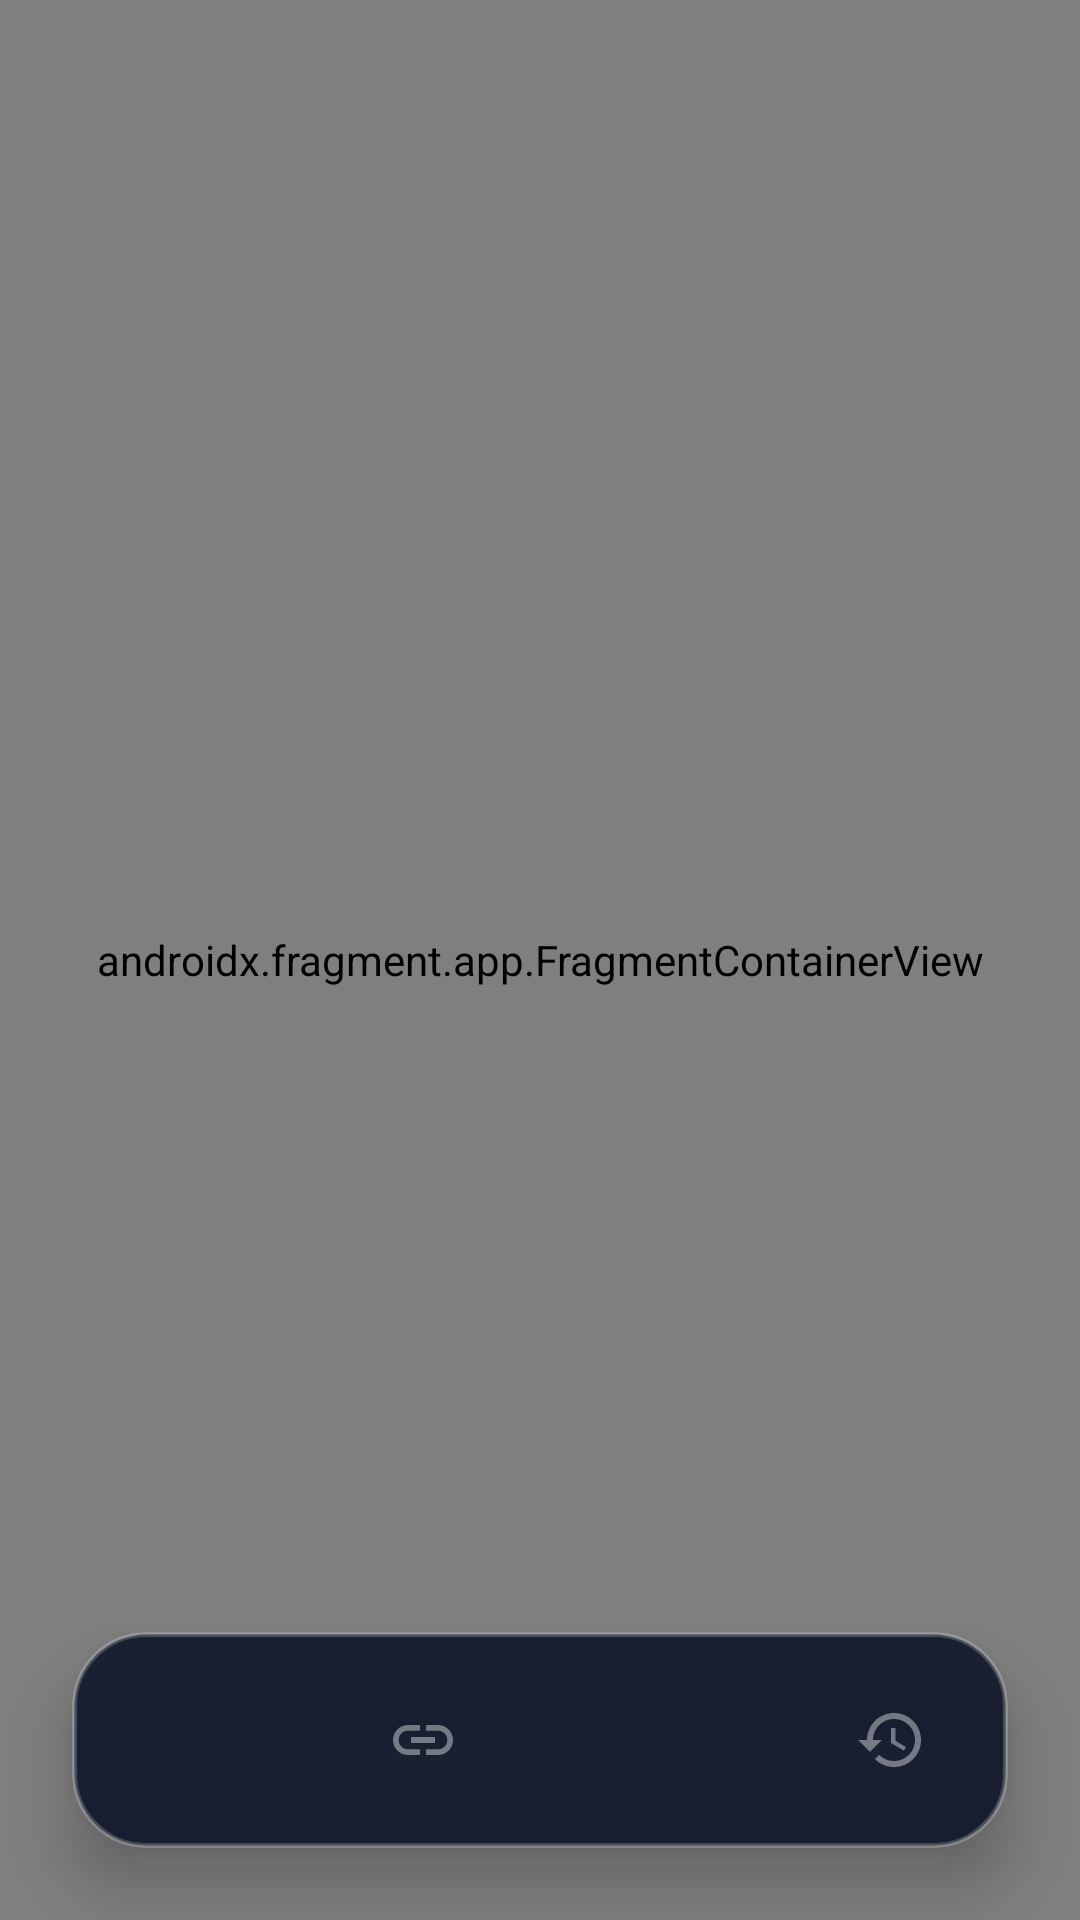

Layout XML and referenced resources for this Android screen:
<!-- AndroidManifest.xml: application theme Theme.SecureScan -->
<!-- res/layout/activity_main.xml -->
<?xml version="1.0" encoding="utf-8"?>
<androidx.constraintlayout.widget.ConstraintLayout xmlns:android="http://schemas.android.com/apk/res/android"
    xmlns:app="http://schemas.android.com/apk/res-auto"
    xmlns:tools="http://schemas.android.com/tools"
    android:id="@+id/main"
    android:layout_width="match_parent"
    android:layout_height="match_parent"
    android:background="@color/cyber_background"
    tools:context=".MainActivity">

    <androidx.fragment.app.FragmentContainerView
        android:id="@+id/nav_host_fragment"
        android:name="androidx.navigation.fragment.NavHostFragment"
        android:layout_width="0dp"
        android:layout_height="0dp"
        app:defaultNavHost="true"
        app:layout_constraintBottom_toBottomOf="parent"
        app:layout_constraintEnd_toEndOf="parent"
        app:layout_constraintStart_toStartOf="parent"
        app:layout_constraintTop_toTopOf="parent"
        app:navGraph="@navigation/nav_graph" />

    
    <com.google.android.material.card.MaterialCardView
        android:id="@+id/nav_card"
        android:layout_width="match_parent"
        android:layout_height="72dp"
        android:layout_marginHorizontal="24dp"
        android:layout_marginBottom="24dp"
        app:cardBackgroundColor="@android:color/transparent"
        app:cardCornerRadius="24dp"
        app:cardElevation="12dp"
        app:strokeWidth="0dp"
        app:layout_constraintBottom_toBottomOf="parent">

        <FrameLayout
            android:layout_width="match_parent"
            android:layout_height="match_parent"
            android:background="@drawable/bg_bottom_nav">

            <com.google.android.material.bottomnavigation.BottomNavigationView
                android:id="@+id/bottom_navigation"
                android:layout_width="match_parent"
                android:layout_height="match_parent"
                android:background="@android:color/transparent"
                app:elevation="0dp"
                app:itemIconSize="24dp"
                app:itemIconTint="@color/nav_item_color"
                app:itemTextColor="@color/nav_item_color"
                app:labelVisibilityMode="unlabeled"
                app:itemActiveIndicatorStyle="@null"
                app:itemRippleColor="@android:color/transparent"
                app:menu="@menu/bottom_nav_menu" />

        </FrameLayout>

    </com.google.android.material.card.MaterialCardView>

</androidx.constraintlayout.widget.ConstraintLayout>
<!-- resources referenced by this layout -->
<resources>
  <color name="cyber_background">#050B18</color>
  <!-- drawable bg_bottom_nav (drawable) -->
  <?xml version="1.0" encoding="utf-8"?>
  <shape xmlns:android="http://schemas.android.com/apk/res/android">
      <solid android:color="#E60F172A" /> 
      <corners android:radius="24dp" />
      <stroke android:width="1.5dp" android:color="#33FFFFFF" />
  </shape>
  <style name="Theme.SecureScan" parent="Base.Theme.SecureScan" />
  <style name="Base.Theme.SecureScan" parent="Theme.Material3.DayNight.NoActionBar">
          
          <item name="android:windowBackground">@color/cyber_background</item>
          <item name="colorPrimary">@color/cyber_primary</item>
          <item name="colorSecondary">@color/cyber_secondary</item>
          <item name="android:statusBarColor">@color/cyber_background</item>
          <item name="android:navigationBarColor">@color/cyber_background</item>
          <item name="colorSurface">@color/cyber_surface</item>
          <item name="colorOnSurface">@color/white</item>
          <item name="textAppearanceTitleLarge">@style/TextAppearance.SecureScan.TitleLarge</item>
          <item name="textAppearanceBodyMedium">@style/TextAppearance.SecureScan.BodyMedium</item>
      </style>
  <color name="cyber_primary">#00D2FF</color>
  <color name="cyber_secondary">#00F2FE</color>
  <color name="cyber_surface">#0F172A</color>
  <color name="white">#FFFFFFFF</color>
  <style name="TextAppearance.SecureScan.TitleLarge" parent="TextAppearance.Material3.TitleLarge">
          <item name="android:textColor">@color/white</item>
          <item name="android:textStyle">bold</item>
          <item name="android:letterSpacing">0.05</item>
      </style>
  <style name="TextAppearance.SecureScan.BodyMedium" parent="TextAppearance.Material3.BodyMedium">
          <item name="android:textColor">#E2E8F0</item>
      </style>
</resources>
